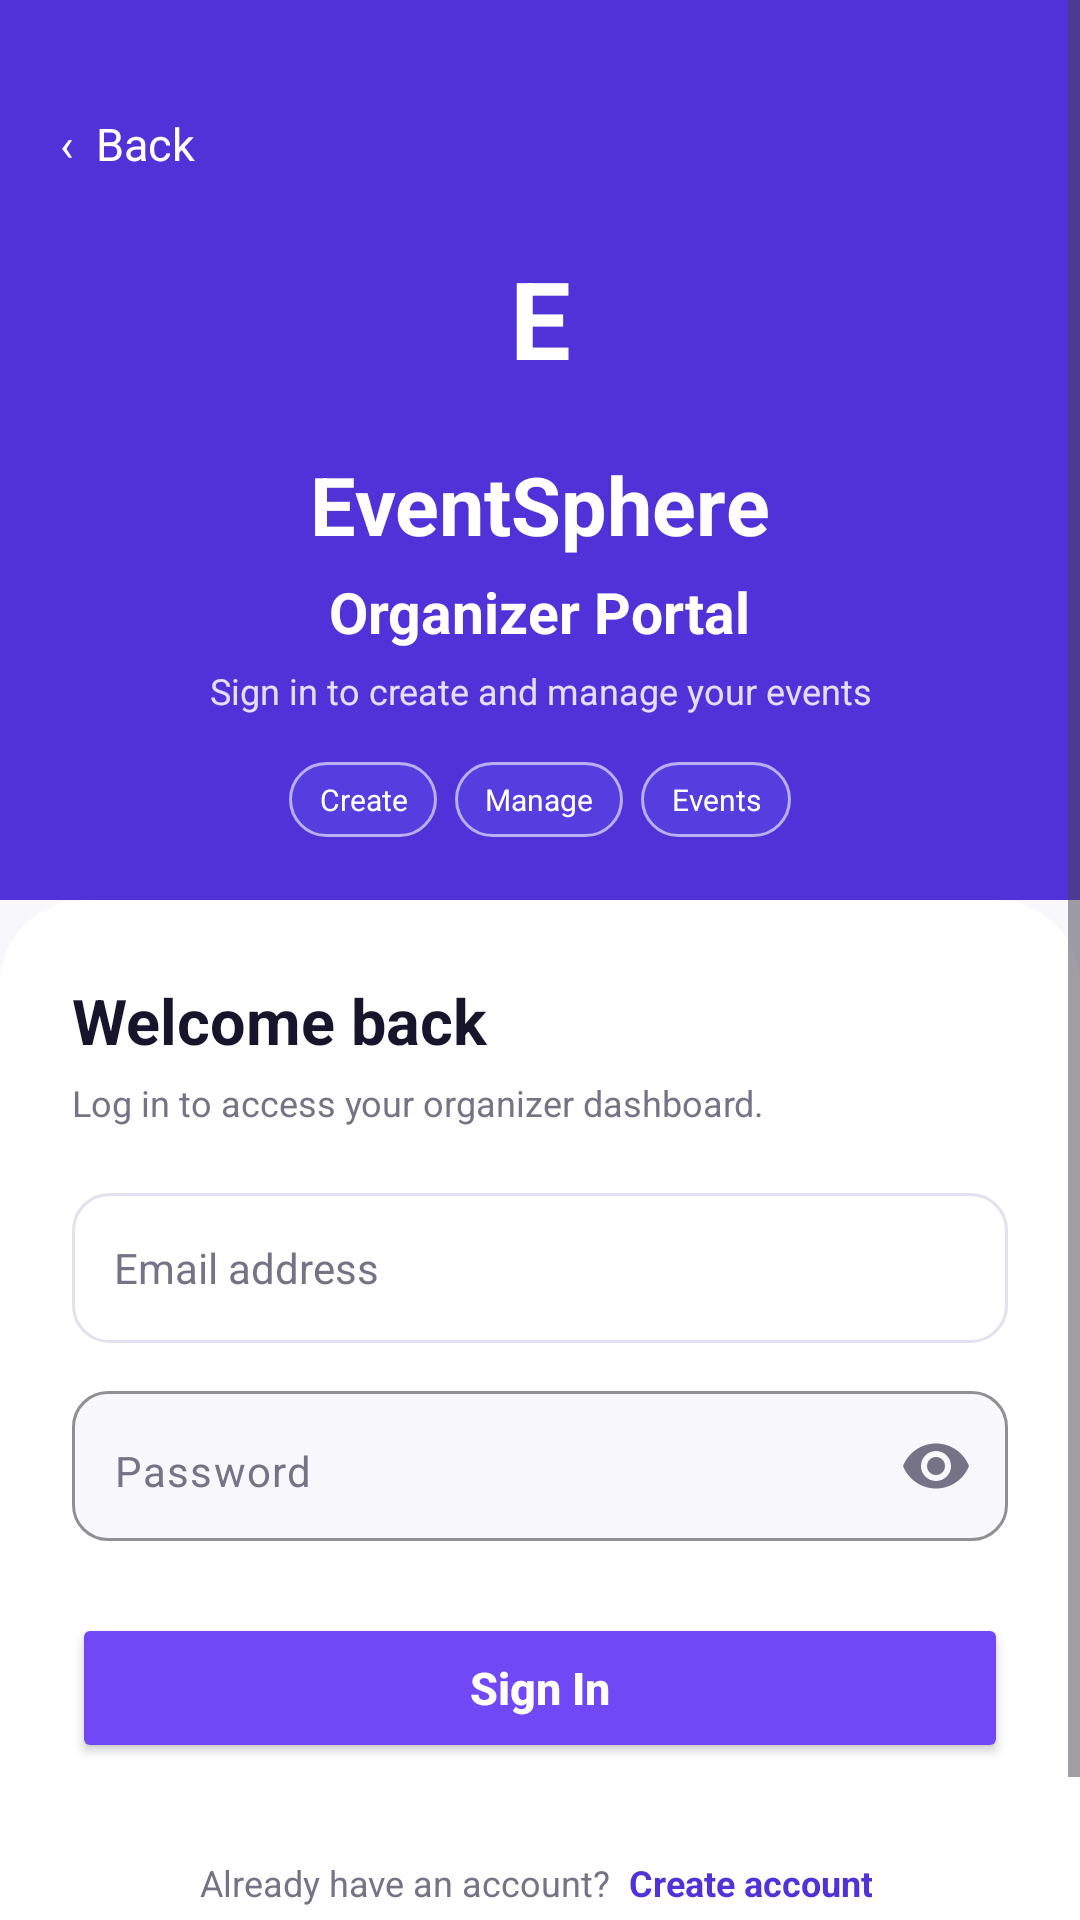

This screen was rendered from an Android layout file. Write that file and the resources it references.
<!-- AndroidManifest.xml: application theme Theme.EventSphere -->
<!-- res/layout/activity_organizer_login.xml -->
<?xml version="1.0" encoding="utf-8"?>
<ScrollView
    xmlns:android="http://schemas.android.com/apk/res/android"
    xmlns:app="http://schemas.android.com/apk/res-auto"
    android:layout_width="match_parent"
    android:layout_height="match_parent"
    android:background="#F8F7FC"
    android:fillViewport="true"
    android:overScrollMode="never">

    <LinearLayout
        android:layout_width="match_parent"
        android:layout_height="wrap_content"
        android:orientation="vertical"
        android:background="#F8F7FC">

        
        <FrameLayout
            android:layout_width="match_parent"
            android:layout_height="300dp"
            android:background="#5033D8"
            android:clipChildren="false"
            android:clipToPadding="false">

            <View
                android:layout_width="135dp"
                android:layout_height="135dp"
                android:layout_gravity="top|end"
                android:layout_marginTop="-35dp"
                android:layout_marginEnd="-35dp"
                android:background="@drawable/organizer_logo_bg"
                android:alpha="0.35" />

            <View
                android:layout_width="105dp"
                android:layout_height="105dp"
                android:layout_gravity="center_vertical|start"
                android:layout_marginStart="-45dp"
                android:background="@drawable/organizer_logo_bg"
                android:alpha="0.30" />

            
            <TextView
                android:id="@+id/btnOrganizerBack"
                android:layout_width="100dp"
                android:layout_height="48dp"
                android:layout_gravity="top|start"
                android:layout_marginStart="12dp"
                android:layout_marginTop="24dp"
                android:text="‹  Back"
                android:textColor="#FFFFFF"
                android:textSize="15sp"
                android:gravity="center_vertical"
                android:paddingStart="8dp"
                android:clickable="true"
                android:focusable="true"
                android:elevation="10dp"
                android:background="?attr/selectableItemBackground" />

            
            <TextView
                android:layout_width="60dp"
                android:layout_height="60dp"
                android:layout_gravity="top|center_horizontal"
                android:layout_marginTop="76dp"
                android:gravity="center"
                android:text="E"
                android:textColor="#FFFFFF"
                android:textSize="36sp"
                android:textStyle="bold"
                android:background="@drawable/organizer_logo_bg" />

            <TextView
                android:layout_width="wrap_content"
                android:layout_height="wrap_content"
                android:layout_gravity="top|center_horizontal"
                android:layout_marginTop="150dp"
                android:text="EventSphere"
                android:textColor="#FFFFFF"
                android:textSize="27sp"
                android:textStyle="bold" />

            <TextView
                android:layout_width="wrap_content"
                android:layout_height="wrap_content"
                android:layout_gravity="top|center_horizontal"
                android:layout_marginTop="191dp"
                android:text="Organizer Portal"
                android:textColor="#FFFFFF"
                android:textSize="19sp"
                android:textStyle="bold" />

            <TextView
                android:layout_width="wrap_content"
                android:layout_height="wrap_content"
                android:layout_gravity="top|center_horizontal"
                android:layout_marginTop="222dp"
                android:gravity="center"
                android:text="Sign in to create and manage your events"
                android:textColor="#E5DEFF"
                android:textSize="12sp" />

            
            <LinearLayout
                android:layout_width="wrap_content"
                android:layout_height="wrap_content"
                android:layout_gravity="top|center_horizontal"
                android:layout_marginTop="254dp"
                android:orientation="horizontal"
                android:gravity="center">

                <TextView
                    android:layout_width="wrap_content"
                    android:layout_height="25dp"
                    android:layout_marginEnd="6dp"
                    android:background="@drawable/organizer_chip_bg"
                    android:gravity="center"
                    android:paddingHorizontal="10dp"
                    android:text="Create"
                    android:textColor="#FFFFFF"
                    android:textSize="10sp" />

                <TextView
                    android:layout_width="wrap_content"
                    android:layout_height="25dp"
                    android:layout_marginEnd="6dp"
                    android:background="@drawable/organizer_chip_bg"
                    android:gravity="center"
                    android:paddingHorizontal="10dp"
                    android:text="Manage"
                    android:textColor="#FFFFFF"
                    android:textSize="10sp" />

                <TextView
                    android:layout_width="wrap_content"
                    android:layout_height="25dp"
                    android:background="@drawable/organizer_chip_bg"
                    android:gravity="center"
                    android:paddingHorizontal="10dp"
                    android:text="Events"
                    android:textColor="#FFFFFF"
                    android:textSize="10sp" />

            </LinearLayout>
        </FrameLayout>

        
        <LinearLayout
            android:layout_width="match_parent"
            android:layout_height="wrap_content"
            android:orientation="vertical"
            android:background="@drawable/organizer_login_card_bg"
            android:paddingStart="24dp"
            android:paddingEnd="24dp"
            android:paddingTop="26dp"
            android:paddingBottom="24dp">

            <TextView
                android:layout_width="wrap_content"
                android:layout_height="wrap_content"
                android:text="Welcome back"
                android:textColor="#17152B"
                android:textSize="21sp"
                android:textStyle="bold" />

            <TextView
                android:layout_width="wrap_content"
                android:layout_height="wrap_content"
                android:layout_marginTop="5dp"
                android:text="Log in to access your organizer dashboard."
                android:textColor="#777386"
                android:textSize="12sp" />

            
            <EditText
                android:id="@+id/etOrganizerEmail"
                android:layout_width="match_parent"
                android:layout_height="50dp"
                android:layout_marginTop="22dp"
                app:boxBackgroundMode="outline"
                app:boxBackgroundColor="#F8F7FC"
                app:boxStrokeColor="#D9D2E8"
                android:background="@drawable/organizer_input_bg"
                android:hint="Email address"
                android:inputType="textEmailAddress"
                android:paddingHorizontal="14dp"
                android:textColor="#25213A"
                android:textColorHint="#777386"
                android:textSize="14sp"
                android:singleLine="true" />

            
            <com.google.android.material.textfield.TextInputLayout
                android:id="@+id/organizerPasswordLayout"
                android:layout_width="match_parent"
                android:layout_height="wrap_content"
                android:layout_marginTop="16dp"
                app:boxBackgroundMode="outline"
                app:boxBackgroundColor="#F8F7FC"
                app:boxStrokeColor="#D9D2E8"
                app:boxCornerRadiusTopStart="12dp"
                app:boxCornerRadiusTopEnd="12dp"
                app:boxCornerRadiusBottomStart="12dp"
                app:boxCornerRadiusBottomEnd="12dp"
                app:endIconMode="password_toggle"
                app:endIconTint="#777386"
                app:hintEnabled="false">

                <com.google.android.material.textfield.TextInputEditText
                    android:id="@+id/etOrganizerPassword"
                    android:layout_width="match_parent"
                    android:layout_height="50dp"
                    android:hint="Password"
                    android:inputType="textPassword"
                    android:paddingStart="14dp"
                    android:paddingEnd="14dp"
                    android:textColor="#25213A"
                    android:textColorHint="#777386"
                    android:textSize="14sp"
                    android:singleLine="true" />

            </com.google.android.material.textfield.TextInputLayout>

            
            <Button
                android:id="@+id/btnOrganizerLogin"
                android:layout_width="match_parent"
                android:layout_height="50dp"
                android:layout_marginTop="24dp"
                android:backgroundTint="#7048F5"
                android:text="Sign In"
                android:textAllCaps="false"
                android:textColor="#FFFFFF"
                android:textSize="15sp"
                android:textStyle="bold" />

            
            <LinearLayout
                android:layout_width="match_parent"
                android:layout_height="wrap_content"
                android:layout_marginTop="16dp"
                android:gravity="center"
                android:orientation="horizontal">

                <TextView
                    android:layout_width="wrap_content"
                    android:layout_height="48dp"
                    android:gravity="center"
                    android:text="Already have an account? "
                    android:textColor="#777386"
                    android:textSize="12sp" />

                <TextView
                    android:id="@+id/tvOrganizerRegister"
                    android:layout_width="wrap_content"
                    android:layout_height="48dp"
                    android:gravity="center"
                    android:paddingStart="3dp"
                    android:paddingEnd="3dp"
                    android:text="Create account"
                    android:textColor="#5033D8"
                    android:textSize="12sp"
                    android:textStyle="bold"
                    android:clickable="true"
                    android:focusable="true" />

            </LinearLayout>

            <TextView
                android:layout_width="match_parent"
                android:layout_height="wrap_content"
                android:layout_marginTop="2dp"
                android:gravity="center"
                android:text="Only authorized event organizers can access this portal."
                android:textColor="#8A849B"
                android:textSize="10sp" />

        </LinearLayout>

    </LinearLayout>

</ScrollView>
<!-- resources referenced by this layout -->
<resources>
  <!-- drawable organizer_chip_bg (drawable) -->
  <?xml version="1.0" encoding="utf-8"?>
  <shape xmlns:android="http://schemas.android.com/apk/res/android"
      android:shape="rectangle">
  
      <solid android:color="#665F4DE8" />
  
      <stroke
          android:width="1dp"
          android:color="#99FFFFFF" />
  
      <corners android:radius="20dp" />
  
  </shape>
  <!-- drawable organizer_input_bg (drawable) -->
  <?xml version="1.0" encoding="utf-8"?>
  <shape xmlns:android="http://schemas.android.com/apk/res/android"
      android:shape="rectangle">
  
      <solid android:color="#FFFFFF" />
  
      <stroke
          android:width="1dp"
          android:color="#E3E0EF" />
  
      <corners android:radius="12dp" />
  
  </shape>
  <!-- drawable organizer_login_card_bg (drawable) -->
  <?xml version="1.0" encoding="utf-8"?>
  <shape xmlns:android="http://schemas.android.com/apk/res/android"
      android:shape="rectangle">
  
      <solid android:color="#FFFFFF" />
  
      <corners
          android:topLeftRadius="28dp"
          android:topRightRadius="28dp"
          android:bottomLeftRadius="0dp"
          android:bottomRightRadius="0dp" />
  
  </shape>
  <!-- drawable organizer_logo_bg (drawable) -->
  <?xml version="1.0" encoding="utf-8"?>
  <shape xmlns:android="http://schemas.android.com/apk/res/android"
      android:shape="rectangle">
  
      <solid android:color="#5033D8" />
  
      <corners android:radius="24dp" />
  
  </shape>
  <style name="Theme.EventSphere" parent="Base.Theme.EventSphere" />
  <style name="Base.Theme.EventSphere" parent="Theme.Material3.DayNight.NoActionBar">
          
          
      </style>
</resources>
